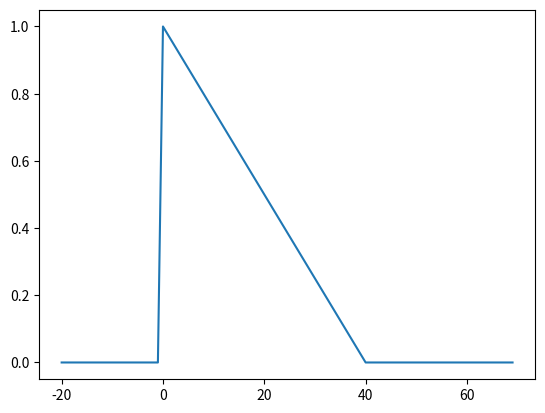

Write the Python code that produced this figure.
import numpy as np
import matplotlib.pyplot as plt
import pandas as pd
from scipy.integrate import odeint
from scipy.interpolate import interp1d
from numpy.polynomial import Legendre


def curement_function(x, threatment_start, threatment_end):
    if (threatment_start >= threatment_end):
        raise RuntimeError("x1 >= x2")
    if x < threatment_start or x > threatment_end:
        return 0

    t = np.arange(threatment_start, threatment_end)
    # func = Legendre.fit([threatment_start, threatment_end/5,threatment_end / 2.,threatment_end,threatment_end+5], [1.0,  1 / 3.,1/5, 0.0,0], deg=1)
    func = Legendre.fit([threatment_start,threatment_end], [1.0,  0.0], deg=1)

    return func(x)

if __name__ == '__main__':
    threatment_start=0
    threatment_end=40
    t = np.arange(-20,threatment_end+30)
    c = [curement_function(i,threatment_start,threatment_end) for i in t]
    plt.plot(t,c)
    plt.show()
